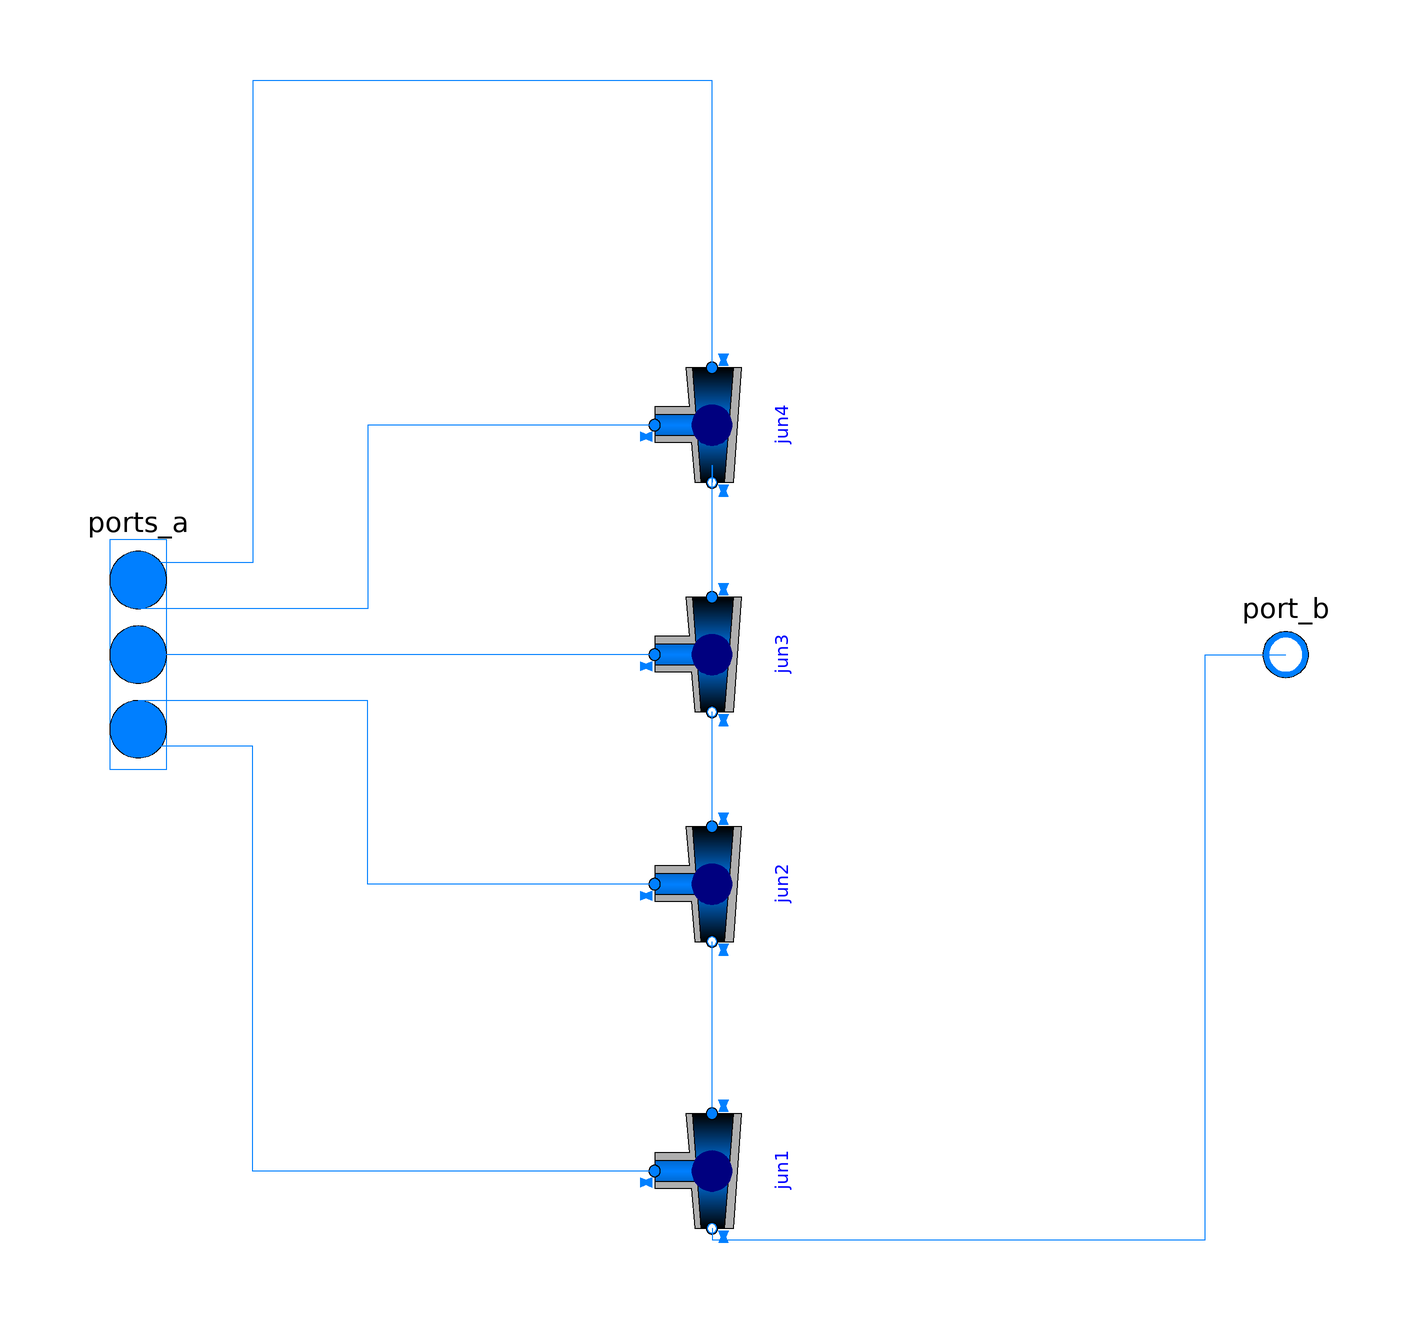

This picture is the connection diagram that the Modelica source below describes through its graphical annotations.

model AirJoinerManifold5Zone
      extends
        .TwinRooms.Components.BaseClasses.Interfaces.PartialTwoPortVectorRev(
          nPorts=5);

      parameter Modelica.SIunits.MassFlowRate[5] m_flow_nominal
        "Nominal flow of each outgoing port"
        annotation (Dialog(group="Nominal condition"));
        parameter Modelica.SIunits.Pressure dp_nominal_branch(displayUnit="Pa")=0
        "Pressure drop at nominal mass flow rate, for each branch."
        annotation(Dialog(group = "Nominal condition"));

            parameter Modelica.SIunits.Pressure dp_nominal_common(displayUnit="Pa")=
         0
        "Pressure drop at nominal mass flow rate, for common section."
        annotation(Dialog(group = "Nominal condition"));

      Buildings.Fluid.FixedResistances.Junction jun1(
        redeclare package Medium = Medium,
        m_flow_nominal={sum(m_flow_nominal) - m_flow_nominal[1],m_flow_nominal[1],
            sum(m_flow_nominal)},
        dp_nominal={0,dp_nominal_common,dp_nominal_branch})
                            annotation (Placement(transformation(
            extent={{-10,-10},{10,10}},
            rotation=270,
            origin={0,-90})));
      Buildings.Fluid.FixedResistances.Junction jun2(
        redeclare package Medium = Medium,
        m_flow_nominal={m_flow_nominal[3] + m_flow_nominal[4] + m_flow_nominal[5],
            m_flow_nominal[2],sum(m_flow_nominal) - m_flow_nominal[1]},
        dp_nominal={0,0,dp_nominal_branch})
        annotation (Placement(transformation(extent={{-10,-10},{10,10}},
            rotation=270,
            origin={0,-40})));
      Buildings.Fluid.FixedResistances.Junction jun3(
        redeclare package Medium = Medium,
        m_flow_nominal={m_flow_nominal[4] + m_flow_nominal[5],m_flow_nominal[3] +
            m_flow_nominal[4] + m_flow_nominal[5],m_flow_nominal[3]},
        dp_nominal={0,0,dp_nominal_branch})
        annotation (Placement(transformation(extent={{-10,-10},{10,10}},
            rotation=270)));

      Buildings.Fluid.FixedResistances.Junction jun4(
        redeclare package Medium = Medium,
        m_flow_nominal={m_flow_nominal[5],m_flow_nominal[5] + m_flow_nominal[4],
            m_flow_nominal[4]},
        dp_nominal={dp_nominal_branch,0,dp_nominal_branch})
        annotation (Placement(transformation(extent={{-10,-10},{10,10}},
            rotation=270,
            origin={0,40})));
    equation
      connect(jun1.port_2, port_b) annotation (Line(points={{-1.77636e-15,-100},{
              -1.77636e-15,-102},{86,-102},{86,0},{100,0}}, color={0,127,255}));
      connect(jun1.port_3, ports_a[1]) annotation (Line(points={{-10,-90},{-80,-90},
              {-80,-16},{-100,-16}}, color={0,127,255}));
      connect(jun1.port_1, jun2.port_2) annotation (Line(points={{1.77636e-15,-80},{
              1.77636e-15,-65},{-1.77636e-15,-65},{-1.77636e-15,-50}},  color={0,
              127,255}));
      connect(jun2.port_3, ports_a[2]) annotation (Line(points={{-10,-40},{-60,-40},
              {-60,-8},{-100,-8}},color={0,127,255}));
      connect(jun2.port_1, jun3.port_2) annotation (Line(points={{1.77636e-15,-30},{
              1.77636e-15,-19},{-1.77636e-15,-19},{-1.77636e-15,-10}},
                                                                    color={0,127,
              255}));
      connect(jun3.port_3, ports_a[3]) annotation (Line(points={{-10,1.77636e-15},{-86,
              1.77636e-15},{-86,0},{-100,0}},
                                color={0,127,255}));
      connect(jun3.port_1, jun4.port_2) annotation (Line(points={{1.77636e-15,10},{1.77636e-15,
              33},{-1.77636e-15,33},{-1.77636e-15,30}}, color={0,127,255}));
      connect(jun4.port_3, ports_a[4]) annotation (Line(points={{-10,40},{-60,40},{-60,
              8},{-100,8}},                   color={0,127,255}));
      connect(jun4.port_1, ports_a[5]) annotation (Line(points={{1.77636e-15,50},{1.77636e-15,
              100},{-80,100},{-80,16},{-100,16}},                   color={0,127,255}));
      annotation (Icon(coordinateSystem(preserveAspectRatio=false), graphics={
            Rectangle(
              extent={{-100,100},{100,-100}},
              lineColor={28,108,200},
              fillColor={255,255,255},
              fillPattern=FillPattern.Solid),
            Rectangle(
              extent={{-40,46},{40,34}},
              lineColor={28,108,200},
              fillColor={28,108,200},
              fillPattern=FillPattern.Solid),
            Rectangle(
              extent={{-40,26},{40,14}},
              lineColor={28,108,200},
              fillColor={28,108,200},
              fillPattern=FillPattern.Solid),
            Rectangle(
              extent={{-40,6},{40,-6}},
              lineColor={28,108,200},
              fillColor={28,108,200},
              fillPattern=FillPattern.Solid),
            Rectangle(
              extent={{-40,-14},{40,-26}},
              lineColor={28,108,200},
              fillColor={28,108,200},
              fillPattern=FillPattern.Solid),
            Rectangle(
              extent={{-40,-34},{40,-46}},
              lineColor={28,108,200},
              fillColor={28,108,200},
              fillPattern=FillPattern.Solid),
            Line(points={{-90,40},{-40,40}},
                                           color={28,108,200}),
            Line(points={{-90,20},{-40,20}},
                                           color={28,108,200}),
            Line(points={{-90,0},{-40,0}},
                                         color={28,108,200}),
            Line(points={{-90,-20},{-40,-20}},
                                             color={28,108,200}),
            Line(points={{-90,-40},{-40,-40}},
                                             color={28,108,200}),
            Line(points={{40,40},{80,40},{80,0},{90,0}}, color={28,108,200}),
            Line(points={{134,-42}}, color={28,108,200}),
            Line(points={{40,-40},{80,-40},{80,0}}, color={28,108,200}),
            Line(points={{40,20},{80,20}}, color={28,108,200}),
            Line(points={{40,0},{80,0}}, color={28,108,200}),
            Line(points={{40,-20},{80,-20}}, color={28,108,200})}),  Diagram(
            coordinateSystem(preserveAspectRatio=false, extent={{-100,-120},{100,
                120}})));
    end AirJoinerManifold5Zone;